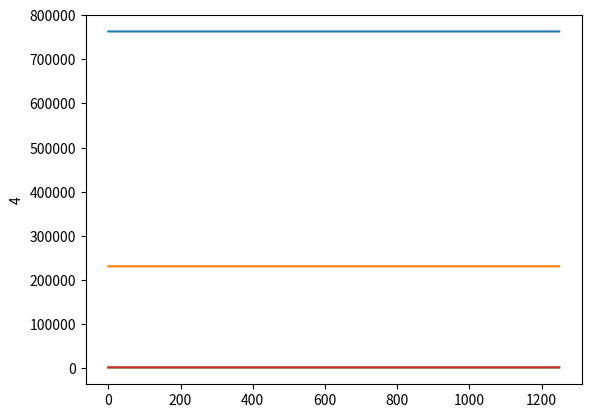

The matplotlib source for this figure:
import matplotlib.pyplot as plt
import math
import numpy as np

E = 4000
Length = 220
mu = 0.2  # Ratio


def graphing():
    L = 1200
    n = 1200
    P = 400

    start_x = [120]
    x_train = [52, 228, 392, 568, 732, 908]
    p_train = [90, 90, 66.7, 66.7, 66.7, 66.7]

    A_y = []
    B_y = []

    for i in range(len(start_x)):
        moment = 0.0
        for j in range(len(x_train)):
            distance = x_train[j] + start_x[i]
            moment += (distance) * p_train[j]
        B_y.append(moment / 1200.0)
        A_y.append(sum(p_train) - B_y[i])

    print(A_y[0])
    print(B_y[0])

    SFDs = []
    BMDs = []
    for i in range(len(start_x)):
        SFD = [A_y[i]]
        BMD = [0]
        for j in range(1, 1201):
            SFD.append(SFD[j - 1])
            if (j - start_x[i]) in x_train:
                indx = x_train.index(j - start_x[i])
                SFD[j] = SFD[j] - p_train[indx]
                BMD.append(BMD[j - 1])
            else:
                BMD.append(BMD[j - 1] + SFD[j])

        plt.xlim(0, 1201)
        graph, (plt1, plt2) = plt.subplots(1, 2)
        points = [start_x[i] + x for x in x_train]

        BMD = [-1 * ele for ele in BMD]

        x = range(0, 1201)

        plt1.plot(x, SFD)
        plt1.plot(points, [SFD[x.index(p)] for p in points], 'ro', label='Highlighted Points')  # 'ro' means red circles
        plt1.set_title("SFD")

        plt2.plot(x, BMD)
        plt2.plot(points, [BMD[x.index(p)] for p in points], 'ro', label='Highlighted Points')  # 'ro' means red circles
        plt2.set_title("BMD")

        graph.tight_layout()
        plt.show()


def geography():
    # Setting up shear force,
    # I used max force for this one
    V = 300.2723333333333  # This value is obtained when  length is 1260mm
    M = 77199.71466666664

    # Location of each cross section:
    y_bot, y_top, I, Qcent, Qglue, b, height = section_properties_left()

    # Stress part calculation
    bridge_shear = V * Qcent / I / b
    glue_sheer = V * Qglue / I / b
    max_bridge_shear = np.amax(bridge_shear)
    max_glue_shear = np.amax(glue_sheer)
    compressions = M * y_top / I
    tensions = M * y_bot / I
    max_compression = np.amax(compressions)
    max_tension = np.amax(tensions)

    error_val = 0.5
    for top, bot in zip(y_top, y_bot):
        print(f"Top: {top}, Bot: {bot}")
        print(f"Ratio : {round(bot / top, 4)}")
        if bot / top > 5 + error_val:
            print("The botttom is too long or top is too short")
        elif bot / top < 5 - error_val:
            print("The botttom is too short or top is too long")
        else:
            print("It is in good range")
        print()
    print("-----------------------------------")
    print(
        f"Max Bridge Shear: {round(max_bridge_shear, 4)} Max Glue Shear: {round(max_glue_shear, 4)} \nMax Compression: {round(max_compression, 4)} Max tension: {round(max_tension, 4)}")
    print("-----------------------------------")
    plate_buckling(y_top, height)


# Take k t(thickness) and b to calculat the sigma_crit
def calculate_sigma(k, t, b):
    return k * math.pi ** 2 * E / (12 * (1 - mu ** 2)) * (t / b) ** 2


def plate_buckling(y_top, height):
    sigma_crit = []
    # Location of cross section
    x = [20, 100, 180, 280]
    # Location of diagphram
    a = [130, 300, 300, 130]

    # Case 1  k = 4
    k = 4
    t = 1.27 * 2  # thickness

    for i in range(1, len(x)):
        b = x[i] - x[i - 1]
        sigma = calculate_sigma(k, t, b)
        sigma_crit.append(sigma)

    print("Sigma Crit for Case1: ")
    for sig in sigma_crit:
        print(round(sig, 4), end=" ")
    print()
    if not (all(sig >= 6 for sig in sigma_crit)):
        print("Case 1 Fails. The bridge is under thin plate buckling")
    print()
    # Case 2 k = 0.425
    k = 0.425
    t = 1.27 * 2  # thickness

    sigma = calculate_sigma(k, t, x[0])
    sigma_crit.append(sigma)

    sigma = calculate_sigma(k, t, Length - x[-1])
    sigma_crit.append(sigma)

    print("Sigma Crit for Case2: ")
    for sig in sigma_crit:
        print(round(sig, 4), end=" ")
    print()
    if not (all(sig >= 6 for sig in sigma_crit)):
        print("Case 2 Fails. The bridge is under thin plate buckling")
    print()
    sigma_crit.clear()

    # Case 3 k =6
    k = 6
    t = 1.27

    for b in y_top:
        sigma = calculate_sigma(k, t, b)
        sigma_crit.append(sigma)

    print("Sigma Crit for Case3: ")
    for sig in sigma_crit:
        print(round(sig, 4), end=" ")
    print()
    if not (all(sig >= 6 for sig in sigma_crit)):
        print("Case 3 Fails. The bridge is under thin plate buckling")
    print()
    sigma_crit.clear()
    # Case 4
    k = 5
    t = 1.27

    for a, h in zip(a, height):
        sigma = calculate_sigma(k, t, a) + calculate_sigma(k, t, h)
        sigma_crit.append(sigma)

    print("Sigma Crit for Case 4: ")
    for sig in sigma_crit:
        print(sig, end=" ")
    print()
    if not (all(sig >= 6 for sig in sigma_crit)):
        print("Case 4 Fails. The bridge is under thin plate buckling")
    sigma_crit.clear()


def section_properties_left():
    # x = np.array([0, 15, 16, 549, 550, 787])  # Location, x, of cross-section change
    # tfb = np.array([100, 100, 100, 100, 100, 100])  # Top Flange Width
    # tft = np.array([2.54, 2.54, 2.54, 2.54, 2.54, 2.54])  # Top Flange Thickness
    # wh = np.array([110, 110, 110, 110, 110, 110])  # Web Height
    # wt = np.array([1.27, 1.27, 1.27, 1.27, 1.27, 1.27])  # Web Thickness (Assuming 2 separate webs)
    # ws = np.array([70, 70, 70, 70, 70, 70])  # Web Spacing
    # bfb = np.array([0, 0, 0, 0, 0, 0])  # Bottom Flange Width
    # bft = np.array([0, 0, 0, 0, 0, 0])  # Bottom Flange Thickness
    # gtb = np.array([10, 10, 10, 10, 10, 10])  # Glue Tab Width
    # gtt = np.array([1.27, 1.27, 1.27, 1.27, 1.27, 1.27])  # Glue Tab Thickness
    # a = np.array([30, 30, 260, 260, 160, 160])  # Diaphragm Spacing

    tfb = np.array([120])
    tfb = np.repeat(tfb, 4)

    tft = np.array([1.27 * 2])
    tft = np.repeat(tft, 4)

    wh = np.array([100])
    wh = np.repeat(wh, 4)

    wt = np.array([1.27])
    wt = np.repeat(wt, 4)

    bfb = np.array([0])
    bfb = np.repeat(bfb, 4)

    bft = np.array([0])
    bft = np.repeat(bft, 4)

    gtb = np.array([10])
    gtb = np.repeat(gtb, 4)

    gtt = np.array([1.27])
    gtt = np.repeat(gtt, 4)

    b = wt * 2
    n = len(tfb)
    ovheight = tft + wh + bft  # Total height along beam

    # Initialize arrays for area (A)
    tfa = np.zeros(n)
    bfa = np.zeros(n)
    wa = np.zeros(n)
    gta = np.zeros(n)

    # Initialize arrays for I_0
    tfI = np.zeros(n)
    bfI = np.zeros(n)
    wI = np.zeros(n)
    gtI = np.zeros(n)

    # Initialize arrays for sum of I_0
    tfIsum = np.zeros(n)
    bfIsum = np.zeros(n)
    wIsum = np.zeros(n)
    gtIsum = np.zeros(n)

    # Initialize ybar & I
    ybot = np.zeros(n)
    ytop = np.zeros(n)
    I = np.zeros(n)

    # Initialize Q sum values, Qcent, Qglue
    wQ = np.zeros(n)
    Qcent = np.zeros(n)
    Qglue = np.zeros(n)

    for i in range(n):
        # Areas, A
        tfa[i] = tfb[i] * tft[i]
        bfa[i] = bfb[i] * bft[i]
        wa[i] = 2 * wh[i] * wt[i]  # Assumes 2 webs
        gta[i] = 2 * gtb[i] * gtt[i]  # Assumes 2 glue tabs

        # Local centroids, y
        tfy = ovheight - (tft / 2)
        bfy = bft / 2
        wy = (wh / 2) + bft
        gty = ovheight[i] - tft[i] - (gtt / 2)

        # Global centroid, ybar
        ybot[i] = (tfa[i] * tfy[i] + bfa[i] * bfy[i] + wa[i] * wy[i] +
                   gta[i] * gty[i]) / (tfa[i] + bfa[i] + wa[i] + gta[i])
        ytop[i] = abs(ybot[i] - ovheight[i])

        # I naught, I_0
        tfI[i] = (tfb[i] * (tft[i] ** 3)) / 12
        bfI[i] = (bfb[i] * (bft[i] ** 3)) / 12
        wI[i] = 2 * (wt[i] * (wh[i] ** 3)) / 12
        gtI[i] = 2 * (gtb[i] * (gtt[i] ** 3)) / 12

        tfIsum[i] = tfI[i] + tfa[i] * (abs(ybot[i] - tfy[i])) ** 2
        bfIsum[i] = bfI[i] + bfa[i] * (abs(ybot[i] - bfy[i])) ** 2
        wIsum[i] = wI[i] + wa[i] * (abs(ybot[i] - wy[i])) ** 2
        gtIsum[i] = gtI[i] + gta[i] * (abs(ybot[i] - gty[i])) ** 2

        # Second moment of area, I
        I[i] = tfIsum[i] + bfIsum[i] + wIsum[i] + gtIsum[i]

        # First moment of area, Q (Qcent & Qglue)
        wQ[i] = (2 * wt[i] * (ybot[i] - bft[i])) * ((ybot[i] - bft[i]) / 2)
        Qcent[i] = bfa[i] * (ybot[i] - (bft[i] / 2)) + wQ[i]
        Qglue[i] = tfa[i] * (ovheight[i] - ybot[i] - (tft[i] / 2))

    return ybot, ytop, I, Qcent, Qglue, b, ovheight  # y_Top is compression y_bottom tension,


def single_cross_section_calc(L, G_heights_top):
    '''input: L is a list of lists of all rectangular cross-section members (which varies over the
            length of the bridge) of the bridge
            the inner lists describe each member as [x, y, width, height]
            x and y are the coordinates of the top left corner of the rectangle (all in mm)'''

    y_bar = 0
    I = 0
    y_top = 0
    Q_cent = 0
    Q_glue = [0] * len(G_heights_top)
    b_glue = [0] * len(G_heights_top)
    b_glue_top = [0] * len(G_heights_top)
    b_glue_bot = [0] * len(G_heights_top)
    b_cent = 0
    ovheight = 0
    for member in L:
        if member[1] + member[3] > ovheight:
            ovheight = member[1] + member[3]
    A = 0
    hA = 0
    for member in L:
        A += member[2] * member[3]
        hA += member[2] * member[3] * (ovheight - (member[1] + member[3] / 2))
    y_bar = hA / A
    y_top = ovheight - y_bar

    for member in L:
        I += member[2] * member[3] ** 3 / 12 + member[2] * member[3] * (
                    ovheight - (member[1] + member[3] / 2) - y_bar) ** 2

        if member[1] + member[3] < y_top:
            Q_cent += member[2] * member[3] * (y_top - member[1] + member[3] / 2)
        elif member[1] < y_top:
            Q_cent += member[2] * (y_top - member[1]) * ((y_top - member[1]) / 2)

        if member[1] + member[3] > y_top and member[1] < y_top:
            b_cent += member[2]

        for i in range(len(G_heights_top)):
            if member[1] + member[3] <= G_heights_top[i]:
                Q_glue[i] += member[2] * member[3] * (y_top - (member[1] + member[3] / 2))
            if member[1] == G_heights_top[i]:
                b_glue_bot[i] += member[2]
            elif member[1] + member[3] == G_heights_top[i]:
                b_glue_top[i] += member[2]

    for i in range(len(G_heights_top)):
        b_glue[i] = min(b_glue_top[i], b_glue_bot[i])

    return y_bar, y_top, I, Q_cent, Q_glue, b_cent, ovheight, b_glue


def total_cross_section_calc(L, G_heights_top):
    '''input: L is a list of lists of all cross_section list of rectangular cross-section members
            (which varies over the length of the bridge) of the bridge
            the inner lists describe each member as [x, y, width, height]
            x and y are the coordinates of the top left corner of the rectangle (all in mm)'''
    I = [0] * len(L)
    y_bar = [0] * len(L)
    y_top = [0] * len(L)
    Q_cent = [0] * len(L)
    Q_glue = [None] * len(L)
    b_cent = [0] * len(L)
    ovheight = [0] * len(L)
    b_glue = [None] * len(L)
    for i in range(len(L)):
        y_bar[i], y_top[i], I[i], Q_cent[i], Q_glue[i], b_cent[i], ovheight[i], b_glue[i] = single_cross_section_calc(
            L[i], G_heights_top)
    return y_bar, y_top, I, Q_cent, Q_glue, b_cent, ovheight, b_glue


def stress_demand_calc(L, s_t=30, s_c=6, t=4):
    '''input: L is a list of lists of all cross_section properties as outputed by total_cross_section_calc'''
    M_t_allow = [0] * len(L[0])
    M_c_allow = [0] * len(L[0])
    V_allow = [0] * len(L[0])
    V_glue_allow = []
    for i in range(len(L[0])):
        M_t_allow[i] = s_t * L[2][i] / L[0][i]
        M_c_allow[i] = s_c * L[2][i] / L[1][i]
        V_allow[i] = t * L[2][i] * L[5][i] / L[3][i]
        for j in range(len(L[4][i])):
            V_glue_allow.append(2 * L[2][i] * L[7][i][j] / L[4][i][j])

    return M_t_allow, M_c_allow, V_allow, V_glue_allow


def stress_buckling_crit_calc(L):
    '''input: L is a list of measurements in the form of [open_flange_width, closed_flange_width, y_top, web_height, diaphragm_spacing]'''
    closed_flange_crit = 4 * math.pi ** 2 * E / (12 * (1 - mu ** 2)) * (1.27 / L[1]) ** 2
    open_flange_crit = 0.425 * math.pi ** 2 * E / (12 * (1 - mu ** 2)) * (1.27 / L[0]) ** 2
    web_crit = 6 * math.pi ** 2 * E / (12 * (1 - mu ** 2)) * (1.27 / L[2]) ** 2
    shear_crit = 5 * math.pi ** 2 * E / (12 * (1 - mu ** 2)) * (((1.27 / L[3]) ** 2) + ((1.27 / L[4]) ** 2))
    return closed_flange_crit, open_flange_crit, web_crit, shear_crit


def design1():
    L = [None] * 1250
    print("defining shapes")
    for l in range(1250):
        L[l] = [[0, 0, 100, 1.27], [25, 1.27, 1.27, 200], [75 - 1.27, 1.27, 1.27, 200], [50 - 1.27 / 2, 1.27, 1.27, 150]]
    print("calculating geometric properties")
    dim = total_cross_section_calc(L, [1.27])
    print("y top ratio")
    for i in range(len(dim[1])):
        print(dim[1][i] / dim[6][i])
    print("calculating critical buckling stresses")
    buckling_crit = stress_buckling_crit_calc([10, 80 - 1.27 * 2, max(dim[1]), 500, 300])
    print(buckling_crit)
    print("calculating stress demands")
    stress_demand_max = stress_demand_calc(dim)
    num = 1
    # 1: max tensile moment
    # 2: max compressive moment
    # 3: max shear force
    # 4: max glue shear force
    for i in stress_demand_max:
        plt.plot(range(1250), i)
        plt.ylabel(num)
        plt.show()
        num += 1
        print(num)
        print(i[0])


def design2():
    L = [None] * 1250
    print("defining shapes")
    for l in range(25):
        L[l] = [[0, 0, 100, 1.27], [10, 1.27, 1.27, 200], [90 - 1.27, 1.27, 1.27, 200]]
    for l in range(25, 100):
        L[l] = [[0, 0, 100, 1.27], [10, 1.27, 1.27, -0.2917 * l + 207.2917],
                [90 - 1.27, 1.27, 1.27, -0.2917 * l + 207.2917]]
    for l in range(100, 625):
        L[l] = [[0, 0, 100, 1.27], [10, 1.27, 1.27, -0.2917 * l + 207.2917],
                [90 - 1.27, 1.27, 1.27, -0.2917 * l + 207.2917], [50 - 1.27 / 2, 1.27, 1.27, 0.9524 * l - 95.2381]]
    for l in range(625, 1150):
        L[l] = [[0, 0, 100, 1.27], [10, 1.27, 1.27, 0.2917 * l - 157.2917],
                [90 - 1.27, 1.27, 1.27, 0.2917 * l - 157.2917], [50 - 1.27 / 2, 1.27, 1.27, -0.9524 * l + 1095.24]]
    for l in range(1150, 1225):
        L[l] = [[0, 0, 100, 1.27], [10, 1.27, 1.27, 0.2917 * l - 157.2917],
                [90 - 1.27, 1.27, 1.27, 0.2917 * l - 157.2917]]
    for l in range(1225, 1250):
        L[l] = [[0, 0, 100, 1.27], [10, 1.27, 1.27, 200], [90 - 1.27, 1.27, 1.27, 200]]
    print("calculating geometric properties")
    dim = total_cross_section_calc(L, [1.27])
    print("y top ratio")
    for i in range(len(dim[1])):
        print(dim[1][i] / dim[6][i])
    print("calculating critical buckling stresses")
    buckling_crit = stress_buckling_crit_calc([10, 80 - 1.27 * 2, max(dim[1]), 500, 300])
    print(buckling_crit)
    print("calculating stress demands")
    stress_demand_max = stress_demand_calc(dim)
    num = 1
    # 1: max tensile moment
    # 2: max compressive moment
    # 3: max shear force
    # 4: max glue shear force
    for i in stress_demand_max:
        plt.plot(range(1250), i)
        plt.ylabel(num)
        plt.show()
        num += 1

def design3():
    dim = single_cross_section_calc([[0, 0, 100, 1.27], [0, 1.27, 100, 1.27], [12.5 - 1.27/2, 1.27*2, 1.27, 200 - 1.27 * 2], [75 + 12.5 - 1.27/2, 1.27*2, 1.27, 200 - 1.27 * 2]], [1.27*2])
    print(dim)
    print("y_top ratio")
    print(dim[1] / dim[6])



if __name__ == '__main__':
    # print("-----------------------------------")
    # geography()
    # print("-----------------------------------")
    design1()

